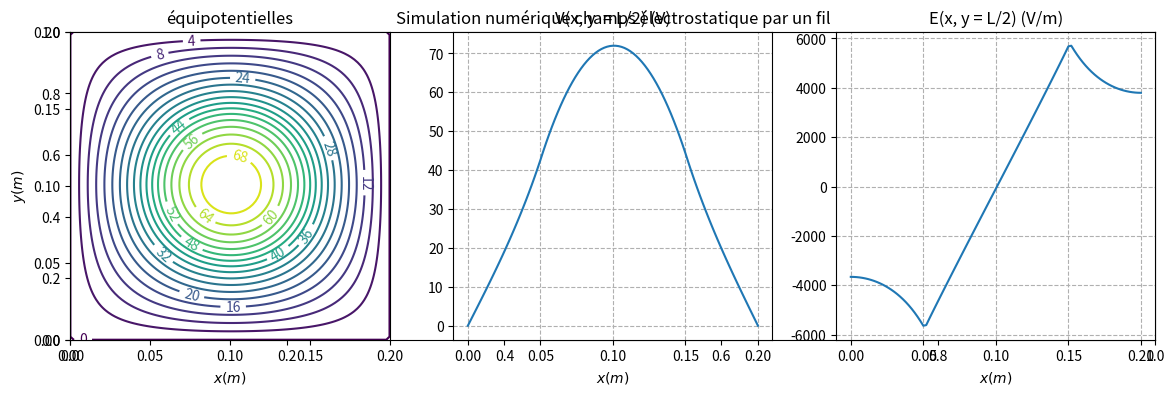
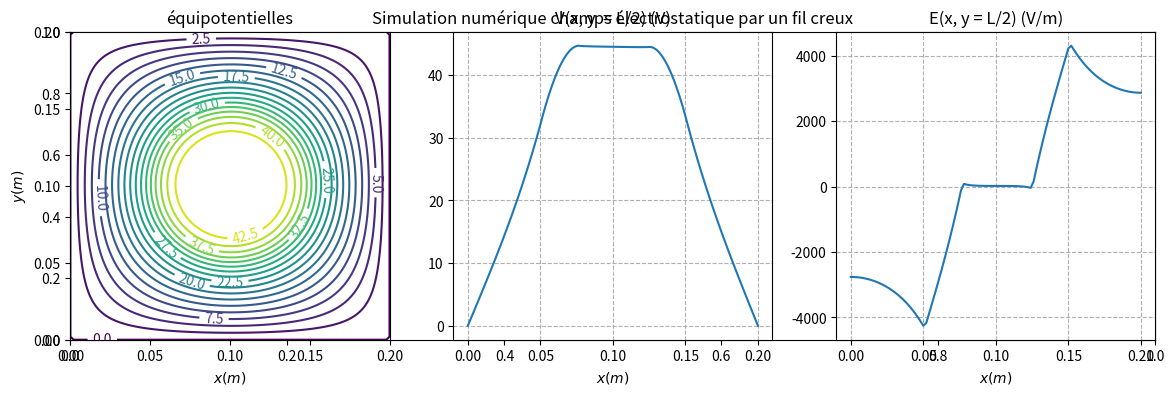

Generate these figures, in order, with matplotlib:
## CCP 2017 Modélisation PC
## Corrigé

# Importation des modules

import numpy as np
import matplotlib.pyplot as plt



# Méthode de Jacobi

def nouveau_potentiel(V, rhos, frontiere, i, j):
    '''renvoie le nouveau potentiel au point (i,j) in [1, N - 1]^2'''
    return( (V[i + 1, j] + V[i - 1, j] + V[i, j + 1] + V[i, j - 1] + \
    rhos[i, j]) / 4 )

def iter_J(V, rhos, frontiere):
    somme_ek, N = 0, 0  # initialisations du calcul de l'erreur
    taille = len(V)     # taille du tableau V
    Vk = np.copy(V)
    for i in range(taille):
        for j in range(taille):
            # parcourt de tout le tableau V
            if not frontiere[i, j]:
                # le point (i, j) n'est pas sur la frontière
                V[i, j] = nouveau_potentiel(Vk, rhos, frontiere, i, j)
                # le calcul d'erreur ne se fait que sur les points 
                # hors frontière
                somme_ek += (V[i, j ] - Vk[i, j]) ** 2
                N += 1
    return(pow(somme_ek / N, 0.5))

def Poiss(f_iter, V, rhos, frontiere, eps):
    '''fonction qui modifie sur place V, elle ne renvoie donc rien.'''
    erreur = f_iter(V, rhos, frontiere)
    while erreur > eps:
        erreur = f_iter(V, rhos, frontiere)

def Poisson(f_iter, V, rhos, frontiere, eps):
    '''fonction qui modifie sur place V, elle ne renvoie donc rien.'''
    while f_iter(V, rhos, frontiere) > eps:
        None

# Méthode de Gauss-Seidel

def iter_GS(V, rhos, frontiere):
    somme_ek, N = 0, 0  # initialisations du calcul de l'erreur
    taille = len(V)     # taille du tableau V
    for i in range(taille):
        for j in range(taille):
            # parcourt de tout le tableau V
            if not frontiere[i, j]:
                # le point (i, j) n'est pas sur la frontière
                Vk = V[i, j]    # mémorisation de V_k[i, j]
                V[i, j] = nouveau_potentiel(V, rhos, frontiere, i, j)
                # le calcul d'erreur ne se fait que sur les points 
                # hors frontière
                somme_ek += (V[i, j ] - Vk) ** 2
                N += 1
    return(pow(somme_ek / N, 0.5))

# Méthode de Gauss-Seidel adaptative

def nouveau_potentiel_SOR(V, rhos, frontiere, i, j, omega):
    '''renvoie le nouveau potentiel au point (i,j) in [1, N - 1]^2'''
    return( (1 - omega) * V[i, j] + omega * \
    (V[i + 1, j] + V[i - 1, j] + V[i, j + 1] + V[i, j - 1] + rhos[i, j]) / 4 )

def iter_SOR(V, rhos, frontiere):
    somme_ek, N = 0, 0  # initialisations du calcul de l'erreur
    nl, nc = V.shape     # dimensions du tableau V
    omega_opt = 2 / (1 + np.pi / (nl - 1))
    for i in range(nl):
        for j in range(nc):
            # parcourt de tout le tableau V
            if not frontiere[i, j]:
                # le point (i, j) n'est pas sur la frontière
                Vk = V[i, j]    # mémorisation de V_k[i, j]
                V[i, j] = nouveau_potentiel_SOR(\
                V, rhos, frontiere, i, j, omega_opt)
                # le calcul d'erreur ne se fait que sur les points 
                # hors frontière
                somme_ek += (V[i, j ] - Vk) ** 2
                N += 1
    return(pow(somme_ek / N, 0.5))
    
# Détermination du champ électrique

def calc_ExEy(Ex, Ey, V, h, L = .2):
    nl, nc = V.shape
    # Calcul du champ aux bords
    for j in range(nc):
        # Ex(0,j)
        Ex[0, j] = - ( V[1, j] - V[0, j] ) / ( h * L )
    for j in range(nc):
        # Ex(N,j)
        Ex[N, j] = - ( V[N, j] - V[N - 1, j] ) / ( h * L )
    for i in range(nl):
        # Ex(i,0)
        Ex[i, 0] = - ( V[i, 1] - V[i, 0] ) / ( h * L )
    for i in range(nl):
        # Ex(i,N)
        Ex[i, N] = - ( V[i, N] - V[i, N - 1] ) / ( h * L )
    # Calcul du champ hors bords
    for i in range(1, nl - 1):
        for j in range(1, nc - 1):
            Ex[i, j] = - ( V[i + 1, j] - V[i - 1, j] ) / ( 2 * h * L )
            Ey[i, j] = - ( V[i, j + 1] - V[i, j - 1] ) / ( 2 * h * L )
            
    
## Fil cylindrique chargé uniformément

# Données physiques
R = 0.05            # rayon du fil cylindrique
L = 4 * R           # Largeur du maillage
eps0 = 8.85e-12     # epsilon_0
rho = 1e-5          # densité volumique de charge rho

# Etude theorique
def E(r, eps0 = 8.85e-12, rho = 1e-5, R = 0.05):
    if r <= R :
        return(rho * r / (2 * eps0))
    else :
        return(rho * pow(R, 2) / (2 * r * eps0))

# # Tracé de la courbe représentative de E(r)
# r_ab = np.linspace(0, 10 * R, 2000)
# E_ord = [E(ri, eps0, rho, R) for ri in r_ab]
# plt.figure('Profil_E')
# plt.title(r'Profil du champs électrique')
# plt.xlabel(r'$r$')
# x_valeurs = [0, R, 2 * R, 5 * R, 10 * R]
# x_etiquettes = [r'$0$'] + [ r'$R$', r'$2 \times R$', r'$5 \times R$', r'$10 \times R$']
# plt.xticks(x_valeurs, x_etiquettes)
# plt.ylabel(r'$E(r)$')
# plt.plot(r_ab, E_ord)
# plt.plot([R, R], [0, E(R)], color = 'black', linestyle = ':')
# plt.grid()
# plt.savefig('Profil_E.png')
# plt.show()

# Initialisation du calcul
N = 100             # taille du maillage
h = L / N           # distance entre deux points consécutifs du maillage

rhos_cyl = np.zeros((N + 1, N + 1))
V_cyl = np.zeros((N + 1, N + 1))
Ex_cyl = np.zeros((N+ 1, N+ 1))
Ey_cyl = np.zeros((N+ 1, N+ 1))

# frontiere
frontiere_cyl = np.zeros((N + 1, N+1), bool)

# Initialisation des charges et de la frontiere

def dans_cylindre(x, y, xc, yc, R):
    '''renvoie un booléen indiquant si le point de coordonnées (x, y) est à l'intérieur ou sur le bord du cercle de centre (xc, yc) et de rayon R.'''
    return ( (y - yc) ** 2 + (x - xc) ** 2 <= R ** 2 )

def initialise_rhos_cylindre(tab_rhos, N = 100, L = 0.2, R = 0.05, \
eps0 = 8.85e-12, rho = 1e-5):
    '''initialise le tableau tab_rhos contenant les valeurs de la densité volumique de charge adimensionnée rho_ad = rho * (L ** 2) * pas / eps0. Modification sur place'''
    pas = L / N     # pas spatial
    rho_ad = rho * (L ** 2) * (pas ** 2) / eps0  # rho adimensionnée
    for i_abscisse in range(N + 1):
        for i_ordonnee in range(N + 1):
            if dans_cylindre(i_abscisse * pas, i_ordonnee * pas, \
            pas * (N + 1) / 2, pas * (N + 1) / 2, R) :
                tab_rhos[i_abscisse, i_ordonnee] = rho_ad

def initialise_frontiere_cylindre(tab_f):
    '''met à True les points appartenant à la frontière. 
    Modification sur place.'''
    nl, nc = tab_f.shape
    for i_abscisse in range(nl):
        tab_f[i_abscisse, 0] = True
        tab_f[i_abscisse, nc - 1] = True
    for j_ordonnee in range(1, nc - 1):
        tab_f[0, j_ordonnee] = True
        tab_f[nl - 1, j_ordonnee] = True

# Simulation numérique du fil cylindrique plein
eps = 1e-5
initialise_rhos_cylindre(rhos_cyl)
initialise_frontiere_cylindre(frontiere_cyl)
Poisson(iter_SOR, V_cyl, rhos_cyl, frontiere_cyl, eps)
calc_ExEy(Ex_cyl, Ey_cyl, V_cyl, h)

# # Tracé Potentiels
# plt.figure('Potentiels')
# X = np.linspace(0, L, N + 1)
# Y_V = V_cyl[:, (N + 1) // 2]
# plt.title('V(x, y  = L/2) (V)')
# plt.xlabel(r'$x(m)$')
# x_valeurs = [0.05 * k for k in range(5)]
# x_etiquettes = ['0.00', '0.05', '0.10', '0.15', '0.20']
# plt.xticks(x_valeurs, x_etiquettes)
# plt.ylabel('')
# plt.plot(X, Y_V)
# plt.grid()
# plt.show()

# # Tracé Champs électrique
# plt.figure('Champs_electrique')
# X = np.linspace(0, L, N + 1)
# Y_E = Ex_cyl[:, (N + 1) // 2]
# plt.title('E(x, y = L/2) (V/m)')
# plt.xlabel(r'$x(m)$')
# plt.xticks(x_valeurs,x_etiquettes)
# plt.plot(X, Y_E)
# plt.grid()
# plt.show()

# # Tracé équipotentielles
# plt.figure('Equipotentielles_lignes')
# X = np.linspace(0, L, N + 1)
# Y = np.linspace(0, L, N + 1)
# XY = np.meshgrid(X, Y)
# fig = plt.contour(X, Y, V_cyl, 17)
# plt.clabel(fig, inline = True, fontsize = 10)
# plt.show()
# plt.figure('Equipotentielles_surfaces')
# X = np.linspace(0, L, N + 1)
# Y = np.linspace(0, L, N + 1)
# XY = np.meshgrid(X, Y)
# fig = plt.contourf(X, Y, V_cyl)
# plt.clabel(fig, inline = True, fontsize = 10)
# plt.show()

# Tracés
X = np.linspace(0, L, N + 1)
Y = np.linspace(0, L, N + 1)
plt.figure('Simulation_electrostatique_fil_plein', figsize = (14, 4))
plt.title('Simulation numérique champs électrostatique par un fil')
# Tracé équipotentielles
plt.subplot(1, 3, 1)
plt.title('équipotentielles')
XY = np.meshgrid(X, Y)
fig = plt.contour(X, Y, V_cyl, 17)
plt.clabel(fig, inline = True, fontsize = 10)
plt.xlabel(r'$x(m)$')
x_valeurs = [0.05 * k for k in range(5)]
x_etiquettes = ['0.00', '0.05', '0.10', '0.15', '0.20']
plt.xticks(x_valeurs, x_etiquettes)
plt.ylabel(r'$y(m)$')
plt.yticks(x_valeurs, x_etiquettes)
# Tracé Potentiels
plt.subplot(1, 3, 2)
plt.title('V(x, y  = L/2) (V)')
plt.xlabel(r'$x(m)$')
plt.xticks(x_valeurs, x_etiquettes)
plt.plot(X, V_cyl[:, (N + 1) // 2])
plt.grid(linestyle = '--')
# Tracé Champs électrique
plt.subplot(1, 3, 3)
plt.title('E(x, y = L/2) (V/m)')
plt.xlabel(r'$x(m)$')
plt.xticks(x_valeurs,x_etiquettes)
plt.plot(X, Ex_cyl[:, (N + 1) // 2])
plt.grid(linestyle = '--')
plt.show()


# Simulation numérique du fil cylindrique creux
eps = 1e-5
Re = 0.05
peau = 1/2  # rapport (Re - Ri) / Re
Ri = Re - peau * Re

rhos_cyl_creux = np.zeros((N + 1, N + 1))
V_cyl_creux = np.zeros((N + 1, N + 1))
Ex_cyl_creux = np.zeros((N+ 1, N+ 1))
Ey_cyl_creux = np.zeros((N+ 1, N+ 1))

def dans_cylindre_creux(x, y, xc, yc, Ri, Re):
    '''renvoie un booléen indiquant si le point de coordonnées (x, y) est à l'intérieur ou sur le bord du cercle de centre (xc, yc) et de rayon R.'''
    return ( Ri ** 2 <= (y - yc) ** 2 + (x - xc) ** 2 <= Re ** 2 )

def initialise_rhos_cylindre_creux(tab_rhos, N = 100, L = 0.2, Re = 0.05, \
eps0 = 8.85e-12, rho = 1e-5, Ri = 0.025):
    '''initialise le tableau tab_rhos contenant les valeurs de la densité volumique de charge adimensionnée rho_ad = rho * (L ** 2) * pas / eps0. Modification sur place'''
    pas = L / N     # pas spatial
    rho_ad = rho * (L ** 2) * (pas ** 2) / eps0  # rho adimensionnée
    for i_abscisse in range(N + 1):
        for i_ordonnee in range(N +
         1):
            if dans_cylindre_creux(i_abscisse * pas, i_ordonnee * pas, \
            pas * (N + 1) / 2, pas * (N + 1) / 2, Ri, Re) :
                tab_rhos[i_abscisse, i_ordonnee] = rho_ad

initialise_rhos_cylindre_creux(rhos_cyl_creux)
Poisson(iter_SOR, V_cyl_creux, rhos_cyl_creux, frontiere_cyl, eps)
calc_ExEy(Ex_cyl_creux, Ey_cyl_creux, V_cyl_creux, h)

# Tracés
X = np.linspace(0, L, N + 1)
Y = np.linspace(0, L, N + 1)
plt.figure('Simulation_electrostatique_fil_creux', figsize = (14, 4))
plt.title('Simulation numérique champs électrostatique par un fil creux')
# Tracé équipotentielles
plt.subplot(1, 3, 1)
plt.title('équipotentielles')
XY = np.meshgrid(X, Y)
fig = plt.contour(X, Y, V_cyl_creux, 17)
plt.clabel(fig, inline = True, fontsize = 10)
plt.xlabel(r'$x(m)$')
x_valeurs = [0.05 * k for k in range(5)]
x_etiquettes = ['0.00', '0.05', '0.10', '0.15', '0.20']
plt.xticks(x_valeurs, x_etiquettes)
plt.ylabel(r'$y(m)$')
plt.yticks(x_valeurs, x_etiquettes)
# Tracé Potentiels
plt.subplot(1, 3, 2)
plt.title('V(x, y  = L/2) (V)')
plt.xlabel(r'$x(m)$')
plt.xticks(x_valeurs, x_etiquettes)
plt.plot(X, V_cyl_creux[:, (N + 1) // 2])
plt.grid(linestyle = '--')
# Tracé Champs électrique
plt.subplot(1, 3, 3)
plt.title('E(x, y = L/2) (V/m)')
plt.xlabel(r'$x(m)$')
plt.xticks(x_valeurs,x_etiquettes)
plt.plot(X, Ex_cyl_creux[:, (N + 1) // 2])
plt.grid(linestyle = '--')
plt.show()